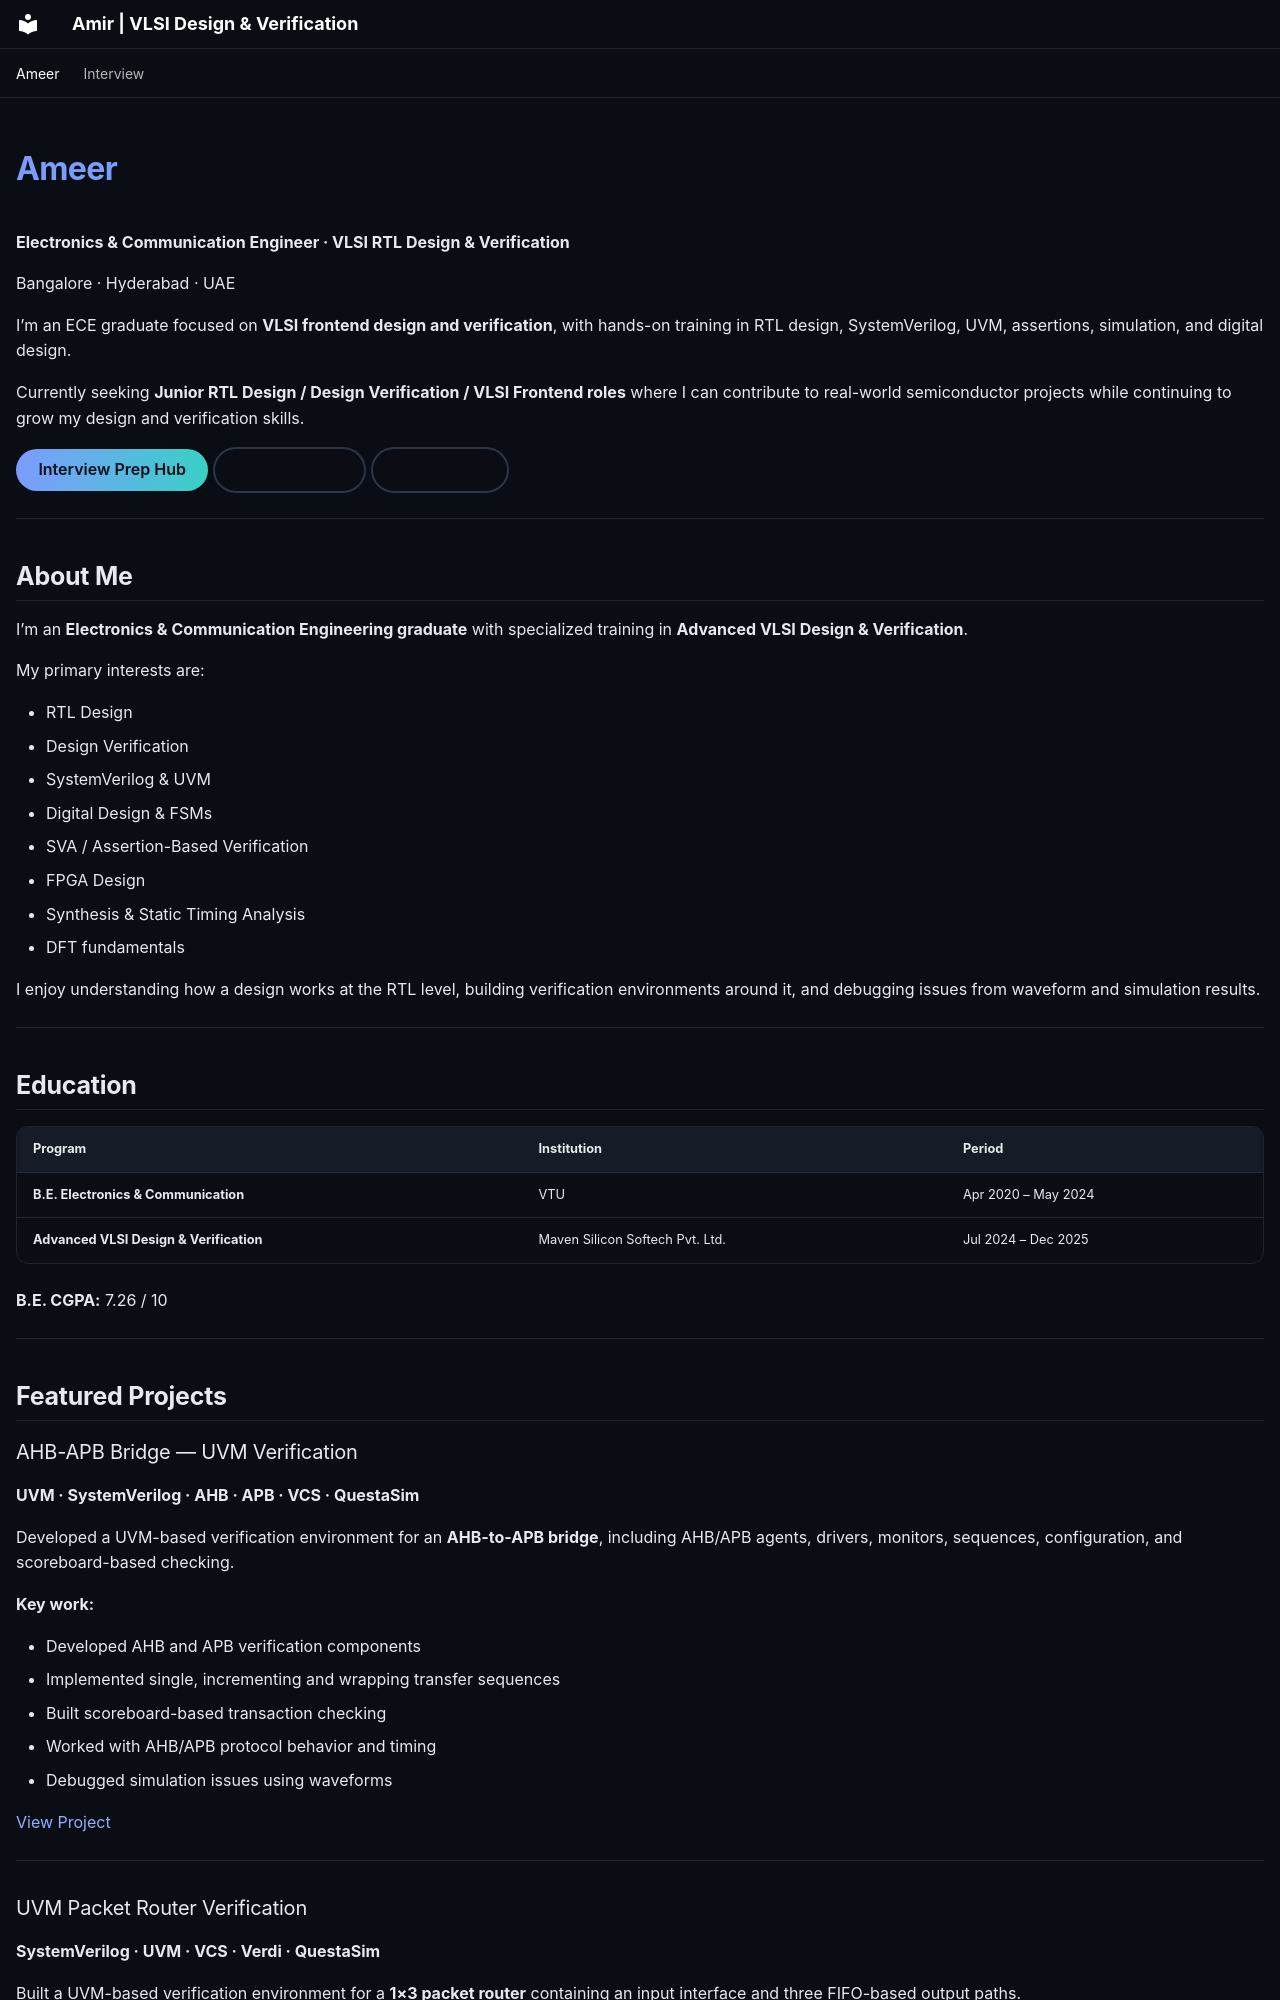

repository: amirmuallim/amirmuallim.github.io · page: index.html · generator: mkdocs

---
hide:
  - navigation
  - toc
---

# Ameer

**Electronics & Communication Engineer · VLSI RTL Design & Verification**

Bangalore · Hyderabad · UAE

I’m an ECE graduate focused on **VLSI frontend design and verification**, with hands-on training in RTL design, SystemVerilog, UVM, assertions, simulation, and digital design.

Currently seeking **Junior RTL Design / Design Verification / VLSI Frontend roles** where I can contribute to real-world semiconductor projects while continuing to grow my design and verification skills.

[Interview Prep Hub](interview/index.md){ .md-button .md-button--primary }
[View Resume](assets/resume.pdf){ .md-button }
[Contact Me](#contact){ .md-button }

---

## About Me

I’m an **Electronics & Communication Engineering graduate** with specialized training in **Advanced VLSI Design & Verification**.

My primary interests are:

- RTL Design
- Design Verification
- SystemVerilog & UVM
- Digital Design & FSMs
- SVA / Assertion-Based Verification
- FPGA Design
- Synthesis & Static Timing Analysis
- DFT fundamentals

I enjoy understanding how a design works at the RTL level, building verification environments around it, and debugging issues from waveform and simulation results.

---

## Education

| Program | Institution | Period |
|---|---|---|
| **B.E. Electronics & Communication** | VTU | Apr 2020 – May 2024 |
| **Advanced VLSI Design & Verification** | Maven Silicon Softech Pvt. Ltd. | Jul 2024 – Dec 2025 |

**B.E. CGPA:** 7.26 / 10

---

## Featured Projects
